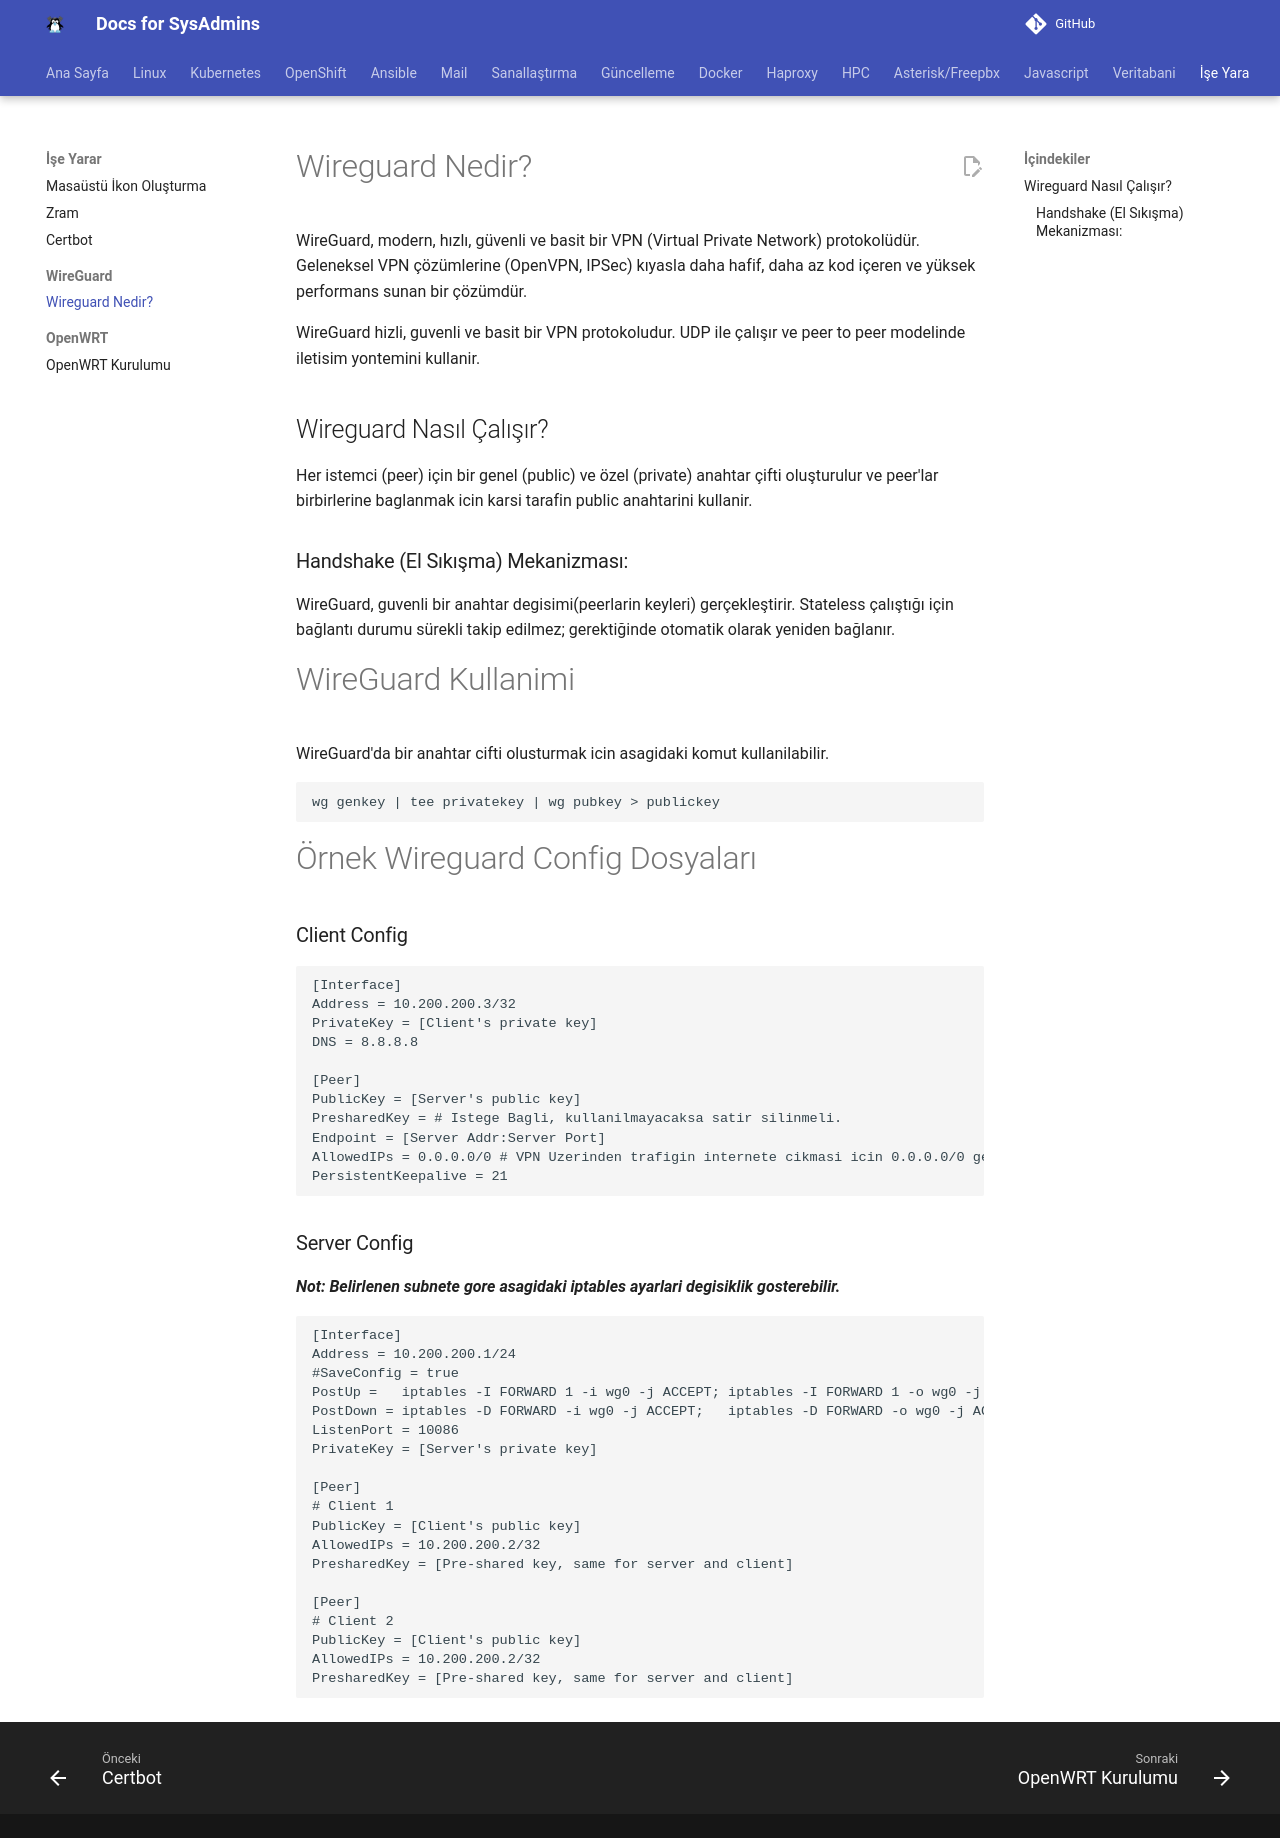

repository: berkbal/docs · page: wireguard/wireguard-nedir/index.html · generator: mkdocs

# Wireguard Nedir?

WireGuard, modern, hızlı, güvenli ve basit bir VPN (Virtual Private Network) protokolüdür. Geleneksel VPN çözümlerine (OpenVPN, IPSec) kıyasla daha hafif, daha az kod içeren ve yüksek performans sunan bir çözümdür.

WireGuard hizli, guvenli ve basit bir VPN protokoludur. UDP ile çalışır ve peer to peer modelinde iletisim yontemini kullanir.

## Wireguard Nasıl Çalışır?

Her istemci (peer) için bir genel (public) ve özel (private) anahtar çifti oluşturulur ve peer'lar birbirlerine baglanmak icin karsi tarafin public anahtarini kullanir.

### Handshake (El Sıkışma) Mekanizması:

WireGuard, guvenli bir anahtar degisimi(peerlarin keyleri) gerçekleştirir. Stateless çalıştığı için bağlantı durumu sürekli takip edilmez; gerektiğinde otomatik olarak yeniden bağlanır.

# WireGuard Kullanimi

WireGuard'da bir anahtar cifti olusturmak icin asagidaki komut kullanilabilir.

```
wg genkey | tee privatekey | wg pubkey > publickey
```

# Örnek Wireguard Config Dosyaları

### Client Config

```
[Interface]
Address = 10.200.200.3/32
PrivateKey = [Client's private key]
DNS = 8.8.8.8

[Peer]
PublicKey = [Server's public key]
PresharedKey = # Istege Bagli, kullanilmayacaksa satir silinmeli.
Endpoint = [Server Addr:Server Port]
AllowedIPs = 0.0.0.0/0 # VPN Uzerinden trafigin internete cikmasi icin 0.0.0.0/0 gerekmektedir. Eger sadece iki bilgisayar arasindaki baglanti saglanmak isteniyorsa sunucunun ip adresi /32 vs olabilir.
PersistentKeepalive = 21
```

### Server Config

***Not: Belirlenen subnete gore asagidaki iptables ayarlari degisiklik gosterebilir.***

```
[Interface]
Address = 10.200.200.1/24
#SaveConfig = true
PostUp =   iptables -I FORWARD 1 -i wg0 -j ACCEPT; iptables -I FORWARD 1 -o wg0 -j ACCEPT; iptables -t nat -I POSTROUTING 1 -s 10.200.200.0/24 -o eth0 -j MASQUERADE
PostDown = iptables -D FORWARD -i wg0 -j ACCEPT;   iptables -D FORWARD -o wg0 -j ACCEPT; iptables -t nat -D POSTROUTING -s 10.200.200.0/24 -o eth0 -j MASQUERADE
ListenPort = 10086
PrivateKey = [Server's private key]

[Peer]
# Client 1
PublicKey = [Client's public key]
AllowedIPs = 10.200.200.2/32
PresharedKey = [Pre-shared key, same for server and client]

[Peer]
# Client 2
PublicKey = [Client's public key]
AllowedIPs = 10.200.200.2/32
PresharedKey = [Pre-shared key, same for server and client]
```
